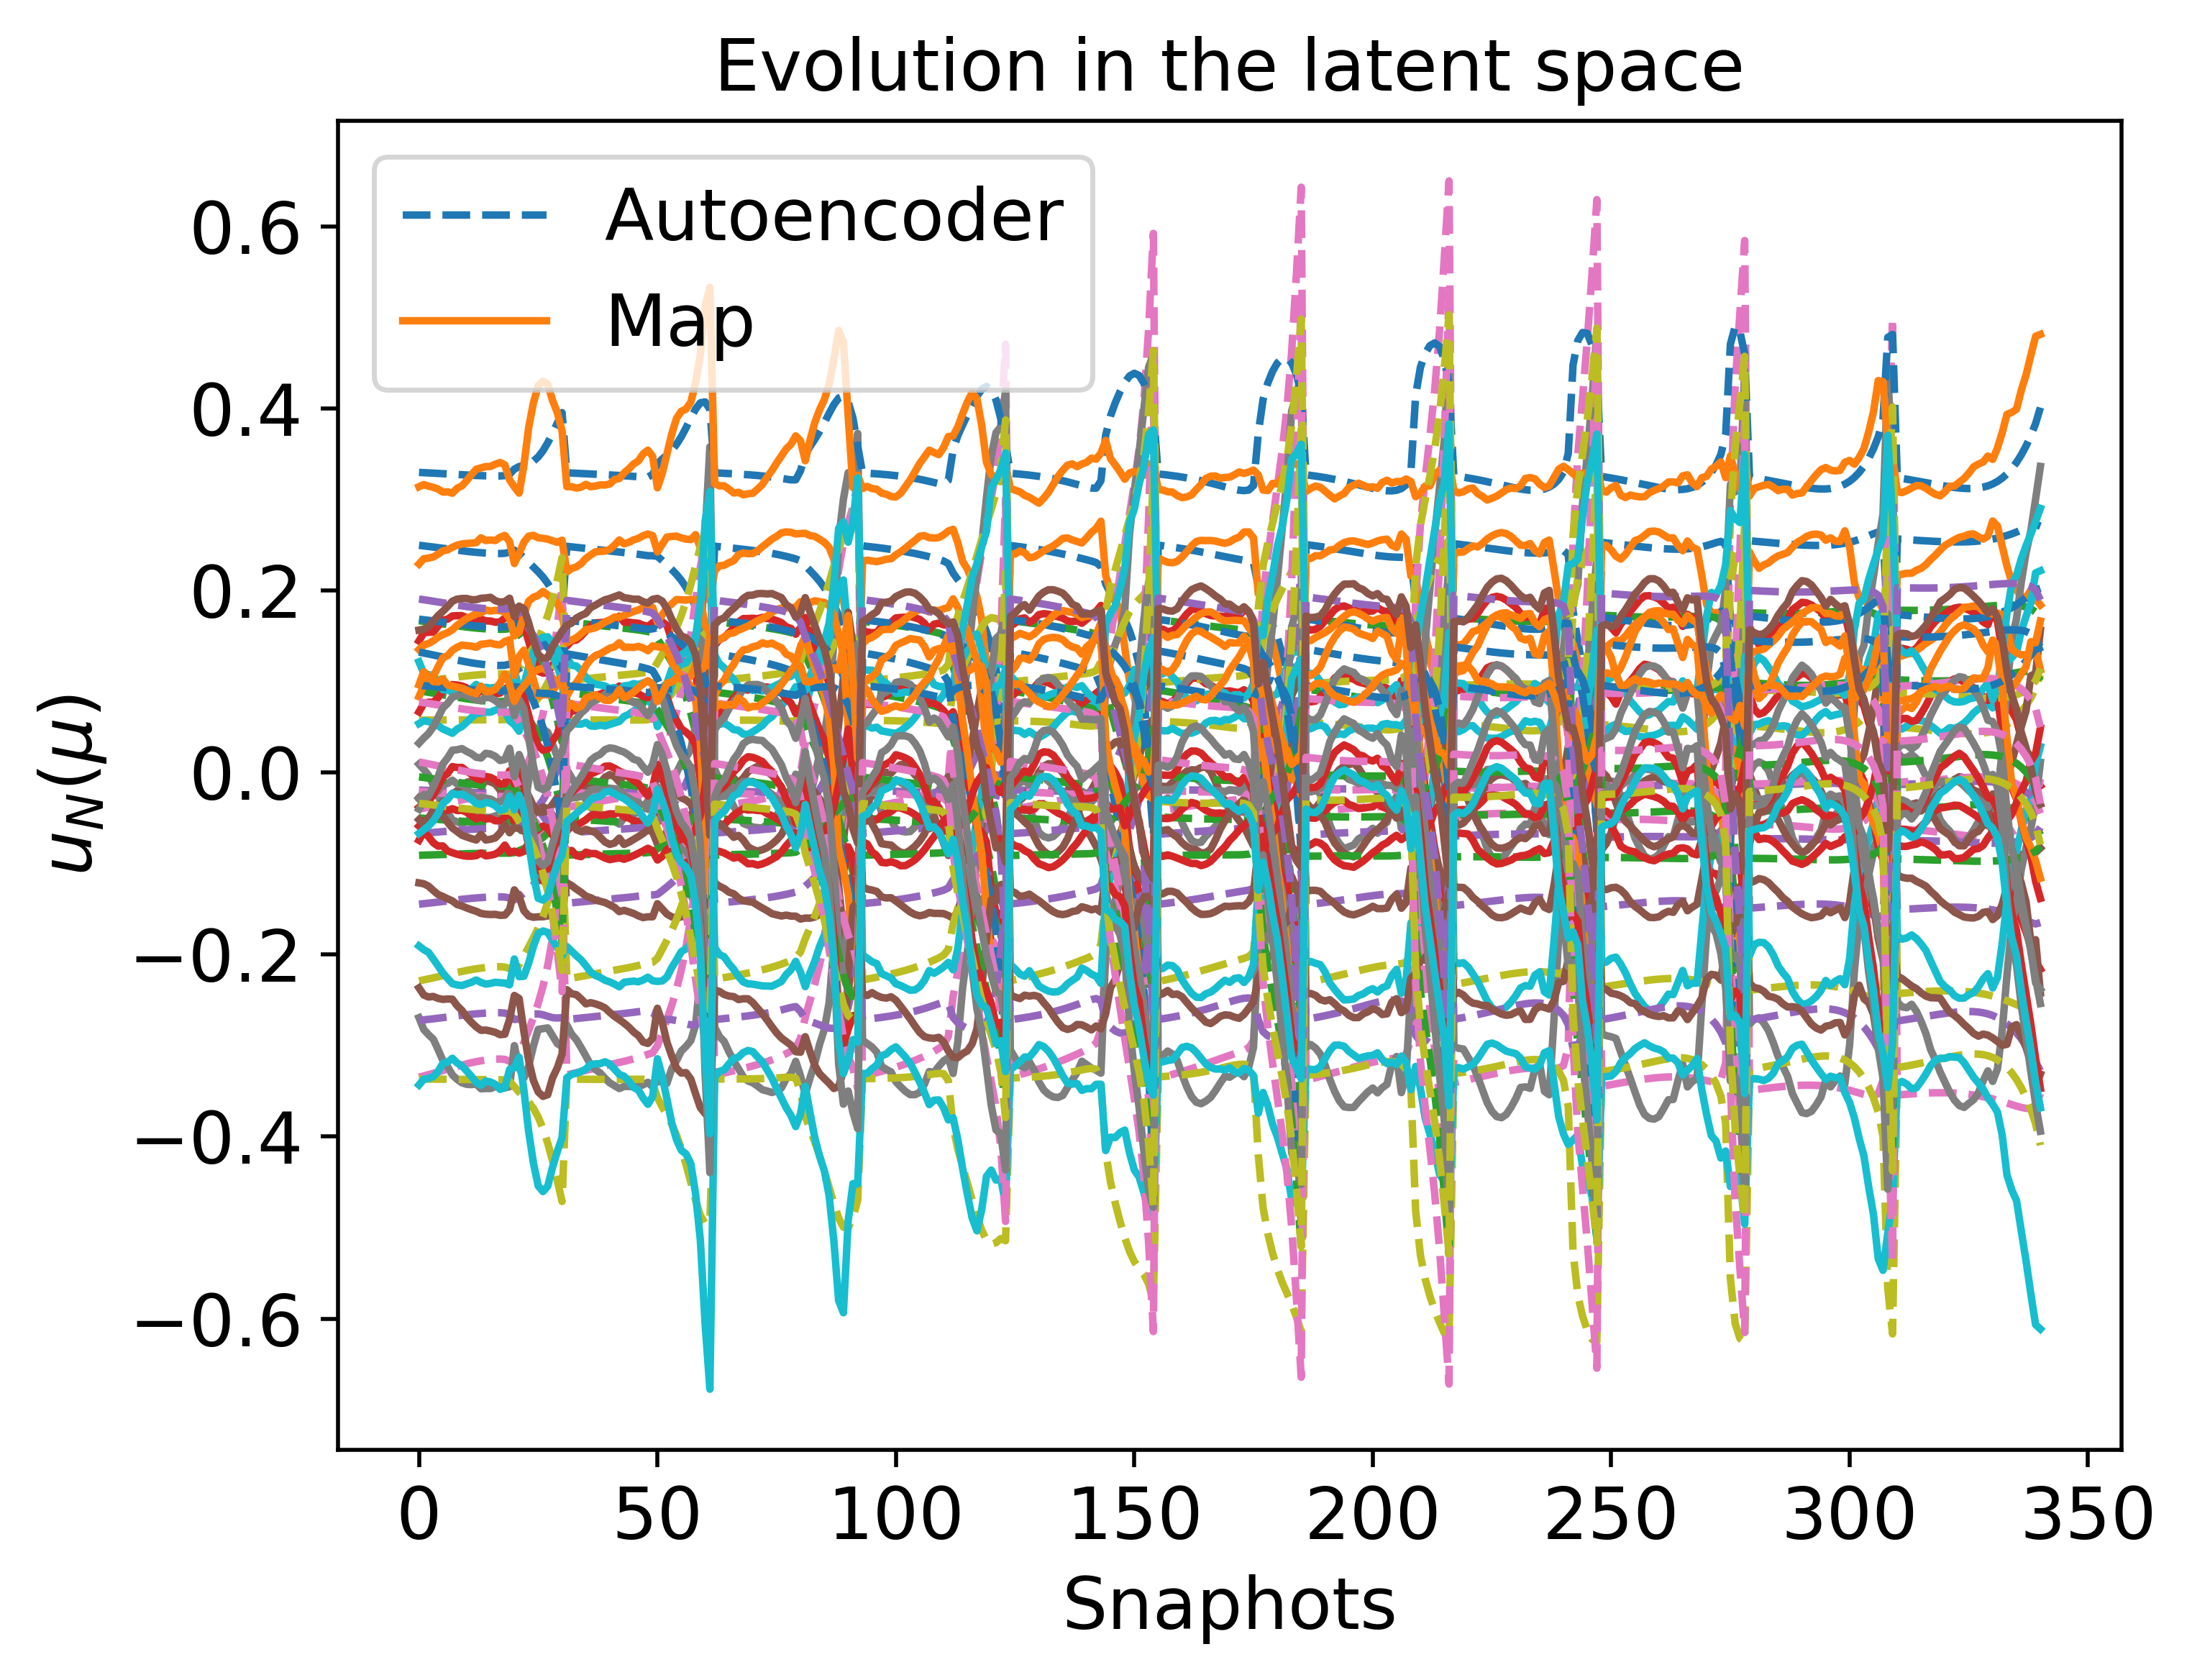

The file beside this chart, header and first rows:
2.496105710976991299e-01, 1.667205844365723111e-01, -1.446598578496528231e-01, -4.030152656229999547e-02, 5.751242403476765352e-02, 3.296945233712949563e-01, -4.992361725650710375e-02, -6.709776983175327891e-02, -3.347290643749400441e-01, -2.288919845645766560e-01, 1.684062264299038547e-01, 8.975809170773979551e-02, -1.930623739192670676e-02, -2.068745781278439472e-02, 9.981360590821426737e-02, 1.322740987178835370e-01, -9.097219320794779074e-02, -2.723590587005715324e-01, 7.752605754289944306e-02, -3.366714566699726685e-01, 9.582075838082945718e-02, -4.804323640311136678e-03, 1.905687703172207204e-01, 1.152563048557391119e-02
2.489926461327328922e-01, 1.660726986370114067e-01, -1.441095981249479185e-01, -3.925318155059255576e-02, 5.754565486909944683e-02, 3.294290228984353419e-01, -5.029984937394236383e-02, -6.669240986688121375e-02, -3.333675162210958387e-01, -2.278313390893170198e-01, 1.678063997737803403e-01, 8.894605334882089986e-02, -1.952245181790413300e-02, -2.107571850793740417e-02, 1.004022660578673537e-01, 1.312660905885088269e-01, -9.080904458304327187e-02, -2.717807508075857359e-01, 7.674267752859804947e-02, -3.367296124384502876e-01, 9.539373605308748560e-02, -5.489447991000410802e-03, 1.898028010356406503e-01, 1.053773735561586850e-02
2.476804157192044886e-01, 1.646976568263780472e-01, -1.429414608382198193e-01, -3.702932391871448237e-02, 5.761497929453471278e-02, 3.288641001048232537e-01, -5.109745404668831342e-02, -6.583258732341504271e-02, -3.304739811056432441e-01, -2.255786673009037568e-01, 1.665329933104374160e-01, 8.722271995462235750e-02, -1.998073578161863734e-02, -2.189911238946321351e-02, 1.016506033163186162e-01, 1.291266093855086561e-01, -9.046332493749198456e-02, -2.705515654999457453e-01, 7.508076567999766304e-02, -3.368511466032091950e-01, 9.448717890003759112e-02, -6.942511362354669008e-03, 1.881766556020677827e-01, 8.442497669199985552e-03
2.469948472951105922e-01, 1.639797917756646017e-01, -1.423313867569346858e-01, -3.586898525226257795e-02, 5.765039443532386093e-02, 3.285681907015346459e-01, -5.151332643150743906e-02, -6.538397818594296473e-02, -3.289612063254186425e-01, -2.244016665949382372e-01, 1.658678868049997535e-01, 8.632303337556078426e-02, -2.021962362824985052e-02, -2.232857488073488120e-02, 1.023017402147393257e-01, 1.280095702523260104e-01, -9.028315014218366019e-02, -2.699086854224967413e-01, 7.421357964471346491e-02, -3.369133557575986204e-01, 9.401362564838092184e-02, -7.700483641376718383e-03, 1.873274188847061650e-01, 7.349514266222932288e-03
2.462975684691510181e-01, 1.632501070631418028e-01, -1.417110404273117241e-01, -3.469007919764102027e-02, 5.768572168401222416e-02, 3.282665186461130591e-01, -5.193562394766700063e-02, -6.492818693361161742e-02, -3.274219357969431754e-01, -2.232045325521814783e-01, 1.651915134369989213e-01, 8.540849884833059957e-02, -2.046214306770334501e-02, -2.276476184413878806e-02, 1.029631552552436879e-01, 1.268740658460636439e-01, -9.010025287989897880e-02, -2.692542240948136434e-01, 7.333249482283560328e-02, -3.369755045250487080e-01, 9.353196387770137954e-02, -8.470419264764187869e-03, 1.864639891241383352e-01, 6.239254329891807081e-03
2.455962007498702637e-01, 1.625166801152561624e-01, -1.410872057442036642e-01, -3.350575080224267588e-02, 5.772040748988899184e-02, 3.279621692434079305e-01, -5.235960315227518314e-02, -6.447027706771166211e-02, -3.258730725614154000e-01, -2.220003975907739180e-01, 1.645112339010267322e-01, 8.448919177551306170e-02, -2.070555047068889376e-02, -2.320276417476732286e-02, 1.036274728023971886e-01, 1.257326476690727446e-01, -8.991669223753170903e-02, -2.685951925083962522e-01, 7.244735191001380747e-02, -3.370366303852174727e-01, 9.304737823206606084e-02, -9.243691961928748521e-03, 1.855959009141594784e-01, 5.124149025820176444e-03
2.448996989397919377e-01, 1.617889958414274743e-01, -1.404678449855948918e-01, -3.233142242093291208e-02, 5.775380759142320630e-02, 3.276587655109308717e-01, -5.277970494317647809e-02, -6.401618605456782518e-02, -3.243345321673031800e-01, -2.208047023308503942e-01, 1.638356837005263689e-01, 8.357693482824010700e-02, -2.094662947145298562e-02, -2.363682150861615844e-02, 1.042860476776244910e-01, 1.246000543133462118e-01, -8.973487900297084929e-02, -2.679398344773408214e-01, 7.156970171541578163e-02, -3.370956106668252517e-01, 9.256594445187431297e-02, -1.001018190995046561e-02, 1.847343580733082635e-01, 4.018781226059263238e-03
2.442182315394755832e-01, 1.610778212013470323e-01, -1.398619910357630503e-01, -3.118458987409231803e-02, 5.778519227487238091e-02, 3.273604140668292528e-01, -5.318962824541563494e-02, -6.357264596321167416e-02, -3.228289879102911875e-01, -2.196349920182443516e-01, 1.631746546075532878e-01, 8.268513904784019486e-02, -2.118173273713901128e-02, -2.406039715560235812e-02, 1.049290809203295288e-01, 1.234930160985655001e-01, -8.955754354290453023e-02, -2.672975142891933498e-01, 7.071265379487105818e-02, -3.371511721401276307e-01, 9.209454314370488226e-02, -1.075840862276114702e-02, 1.838920865140757643e-01, 2.939693689195473428e-03
2.435629307712914304e-01, 1.603949408333746329e-01, -1.392795242082226492e-01, -3.008439326994222576e-02, 5.781376185440042365e-02, 3.270716001608630630e-01, -5.358248494233282949e-02, -6.314701774237500842e-02, -3.213813211137268588e-01, -2.185104866852107808e-01, 1.625388515097337117e-01, 8.182847302270418455e-02, -2.140687079268550896e-02, -2.446633772825912087e-02, 1.055458614614860763e-01, 1.224298442096600770e-01, -8.938766863557658093e-02, -2.666784853521959042e-01, 6.989055558979108407e-02, -3.372019191304010399e-01, 9.164068652870020759e-02, -1.147581211270631840e-02, 1.830830229808071141e-01, 1.904983864223942043e-03
2.423775687914167531e-01, 1.591634882687648911e-01, -1.382261923033492601e-01, -2.810412049015261968e-02, 5.785914079649135539e-02, 3.265414292560308573e-01, -5.428817051088524054e-02, -6.238033307823847434e-02, -3.187643324709156789e-01, -2.164778225350884600e-01, 1.613878060085706112e-01, 8.028202436909717687e-02, -2.181054436909395794e-02, -2.519533985113028840e-02, 1.066558229524135343e-01, 1.205119066773348013e-01, -8.908277490808404198e-02, -2.655534086621116341e-01, 6.841135323657729361e-02, -3.372831960794985262e-01, 9.081706565127854736e-02, -1.276552575354151023e-02, 1.816230252807433110e-01, 4.452462615238593843e-05
2.414326695792380906e-01, 1.581881233098574868e-01, -1.373867291405811708e-01, -2.654182630376836563e-02, 5.788456214899657948e-02, 3.261053098031969633e-01, -5.484268552905808419e-02, -6.177434522813485263e-02, -3.166829073196327227e-01, -2.148602757113190209e-01, 1.604681490109644837e-01, 7.905417609058970618e-02, -2.212636712416080759e-02, -2.576758541767867894e-02, 1.075314974192980721e-01, 1.189916807224219442e-01, -8.884356900440684712e-02, -2.646476344665822933e-01, 6.724537492970417141e-02, -3.373301507890410500e-01, 9.015527673596650249e-02, -1.378037796857036444e-02, 1.804652884839058335e-01, -1.419938388330524350e-03
2.410729704921053540e-01, 1.578189902947340351e-01, -1.370671666718444315e-01, -2.595299647748380845e-02, 5.789017508703766385e-02, 3.259341782776429275e-01, -5.505095304337241646e-02, -6.154550026727863971e-02, -3.158925278195465758e-01, -2.142455121902261395e-01, 1.601171500658302993e-01, 7.858841567054468402e-02, -2.224437816742142263e-02, -2.598220692724853217e-02, 1.078616695845241030e-01, 1.184160187562128402e-01, -8.875387849416353780e-02, -2.642996259894758726e-01, 6.680624112523099456e-02, -3.373415282015139183e-01, 8.990111326768229771e-02, -1.416193850463368618e-02, 1.800268259632821777e-01, -1.970660255200879472e-03
2.407982289262421416e-01, 1.575363791836930094e-01, -1.368230448290821966e-01, -2.550244675504910116e-02, 5.789471750531683530e-02, 3.258039459453661024e-01, -5.521058847790452639e-02, -6.137045144199434338e-02, -3.152881322051819257e-01, -2.137755124042227950e-01, 1.598490806490166505e-01, 7.823226499349550389e-02, -2.233468799231987101e-02, -2.614665767362097520e-02, 1.081145003611202610e-01, 1.179756198402159839e-01, -8.868518462978719485e-02, -2.640344599410824333e-01, 6.646993450612455334e-02, -3.373513288542857591e-01, 8.970679057716196558e-02, -1.445415651053015907e-02, 1.796915805944834799e-01, -2.392201904712409639e-03
2.406209007663058785e-01, 1.573465459843060021e-01, -1.366654299505872527e-01, -2.519518476311986138e-02, 5.790802375401457591e-02, 3.257336116965445227e-01, -5.532212031009927505e-02, -6.125235723475380700e-02, -3.148903400916343576e-01, -2.134681270725652391e-01, 1.596784130775379673e-01, 7.799723581961807983e-02, -2.239871119367854019e-02, -2.626214764955052058e-02, 1.082872446864692056e-01, 1.176817662639034201e-01, -8.863704596294079419e-02, -2.638730966291968905e-01, 6.623868344258937446e-02, -3.373768194224043837e-01, 8.958606287211669239e-02, -1.465659716346356251e-02, 1.794686561806577152e-01, -2.683121837316900828e-03
2.408232499814683958e-01, 1.573969137740345303e-01, -1.368454853928072201e-01, -2.515936639179940787e-02, 5.814355842728866075e-02, 3.261420253110480227e-01, -5.539022028077641296e-02, -6.126757692217831702e-02, -3.151692526318407572e-01, -2.137300880460457631e-01, 1.599316204995539503e-01, 7.814886376005100721e-02, -2.246319436827395877e-02, -2.634819641225916859e-02, 1.083092637686267207e-01, 1.177979266249081225e-01, -8.860298135964693456e-02, -2.642825381611477176e-01, 6.617472572414628829e-02, -3.377935752029997407e-01, 8.984653444683828039e-02, -1.474754357101611298e-02, 1.795696463700060252e-01, -2.794069041767160630e-03
2.420002498953836012e-01, 1.580902183082364687e-01, -1.378938357303733098e-01, -2.586767065799949403e-02, 5.892489741044740215e-02, 3.277440156940551463e-01, -5.531986310648670524e-02, -6.164031110913929801e-02, -3.172083578593245523e-01, -2.154682048821760509e-01, 1.612690094291616416e-01, 7.931121140201261022e-02, -2.251437985501359221e-02, -2.633103578199568612e-02, 1.079134304715076570e-01, 1.189982259130778486e-01, -8.861619129275886964e-02, -2.661262102838355958e-01, 6.658391223537916959e-02, -3.391575536574585881e-01, 9.108100698276917762e-02, -1.451110639917947871e-02, 1.805208854234157667e-01, -2.389504268977540955e-03
2.442415821344919580e-01, 1.581818909494618619e-01, -1.398997682255513075e-01, -2.428269914034679108e-02, 6.234892676416469576e-02, 3.333014374353643894e-01, -5.665166855474083885e-02, -6.144624422712272049e-02, -3.197757446812824478e-01, -2.181257144524680613e-01, 1.642763852644493205e-01, 8.066125914763558336e-02, -2.366949351365415719e-02, -2.794620424813702708e-02, 1.087999421182249543e-01, 1.196470666044980868e-01, -8.796663320534391095e-02, -2.713219364964997715e-01, 6.489401507975044170e-02, -3.451096570264936547e-01, 9.442000303140551942e-02, -1.649495995759145753e-02, 1.811682646090259918e-01, -4.985222187769966333e-03
2.357121667824662037e-01, 1.453859628859916764e-01, -1.323438801450152191e-01, -8.026986741288008684e-04, 6.870507558291885641e-02, 3.373469775471316101e-01, -6.633884928130465153e-02, -5.307816227095980138e-02, -2.966335689824905475e-01, -2.013802114187867864e-01, 1.574338993918609764e-01, 6.679114175341577253e-02, -2.987792358031570242e-02, -3.839107841450922765e-02, 1.219347540382380579e-01, 1.006251400427072007e-01, -8.365603781961393481e-02, -2.685623423133500776e-01, 4.643116382381268920e-02, -3.561833113789771299e-01, 9.155058399520177304e-02, -3.343304015568886178e-02, 1.669550453879979079e-01, -2.894105478296799677e-02
2.306936232661850605e-01, 1.381450690571258133e-01, -1.279022117109824830e-01, 1.224375685711117864e-02, 7.192865538918212509e-02, 3.390821609980744222e-01, -7.165408307686786660e-02, -4.839154491489530696e-02, -2.832252242379780238e-01, -1.916561627395013123e-01, 1.533030498593382640e-01, 5.885512413148466515e-02, -3.324935793423410696e-02, -4.411829555673305731e-02, 1.292212776567427668e-01, 8.982940135300437889e-02, -8.129932732242420301e-02, -2.665184661385439080e-01, 3.618311256167081741e-02, -3.618093876711643286e-01, 8.961038569964346889e-02, -4.276788866686018209e-02, 1.588671558376266724e-01, -4.214844447622812657e-02
2.256939423690850766e-01, 1.302906624808910785e-01, -1.234836349640056480e-01, 2.667447483306843378e-02, 7.606960076031199502e-02, 3.420292252040542103e-01, -7.766666644211889237e-02, -4.327635585900200393e-02, -2.691012055306452044e-01, -1.816089433782200335e-01, 1.494205066963687767e-01, 5.051861126925767664e-02, -3.712024346695800420e-02, -5.064277116684766378e-02, 1.372714791106108001e-01, 7.823562543048613593e-02, -7.862177723265623142e-02, -2.653242287976447233e-01, 2.473157304441655699e-02, -3.690133068827359808e-01, 8.815334498390559048e-02, -5.326273962566245579e-02, 1.502088932671110377e-01, -5.694035086358086029e-02
2.205133023158444006e-01, 1.212911712266808439e-01, -1.189110801865933403e-01, 4.354233569123927561e-02, 8.160167409268322125e-02, 3.466986327698543535e-01, -8.485619594009451150e-02, -3.737564062164917822e-02, -2.534469219556431674e-01, -1.707179639914631897e-01, 1.457052811381859547e-01, 4.130123083003553464e-02, -4.181799101009196773e-02, -5.849899376650444238e-02, 1.466693839894077089e-01, 6.509698560162527348e-02, -7.540368752889096970e-02, -2.652085788502661079e-01, 1.120199837145233364e-02, -3.785851442695379321e-01, 8.727614402889144474e-02, -6.573423824174023933e-02, 1.404305281636427094e-01, -7.444687152468276725e-02
2.147384544042909016e-01, 1.104066537410146320e-01, -1.138188473292101877e-01, 6.417924906404928742e-02, 8.895833332386901549e-02, 3.534417907057987862e-01, -9.379474771396759114e-02, -3.021347830280958144e-02, -2.349590122431085004e-01, -1.580971060150086760e-01, 1.418635375702154977e-01, 3.046277025440718295e-02, -4.771846529080722710e-02, -6.831863696615844694e-02, 1.581531196391108840e-01, 4.934747694196887219e-02, -7.138467639163613432e-02, -2.661639178628656399e-01, -5.499970323259400010e-03, -3.912226997470114043e-01, 8.690619780887835766e-02, -8.117312106566444696e-02, 1.287334959293730541e-01, -9.603927575323191468e-02
2.077103229867255374e-01, 9.673832699010501135e-02, -1.076249295411286361e-01, 9.002170460549102637e-02, 9.839553388032147574e-02, 3.622638583116746247e-01, -1.050611707218049584e-01, -2.123980362620452034e-02, -2.118493776517486604e-01, -1.424816191033737300e-01, 1.373293832273934922e-01, 1.702568997021068620e-02, -5.518144087200656245e-02, -8.073119765696264161e-02, 1.725222683659044243e-01, 2.966882944797981717e-02, -6.630265769822252242e-02, -2.678022817012717383e-01, -2.655008578157583982e-02, -4.072953143732829240e-01, 8.671129543511298110e-02, -1.005993479265805263e-01, 1.141116362246079735e-01, -1.231185652430105693e-01
1.986082451949773564e-01, 7.944241987956533746e-02, -9.960814086832141256e-02, 1.221441652875076833e-01, 1.098018530589772584e-01, 3.726355501102703860e-01, -1.190454226031829738e-01, -9.978471985707461009e-03, -1.821668439890022639e-01, -1.224433071349791541e-01, 1.313090121234468943e-01, -1.991119061883615503e-05, -6.441776116081994463e-02, -9.614119208629247348e-02, 1.903889943784617400e-01, 4.807067025506990554e-03, -5.998099836689137210e-02, -2.692809925124879933e-01, -5.283983368474035741e-02, -4.265361224037806931e-01, 8.606693433911483115e-02, -1.247163580588381421e-01, 9.557773632378221973e-02, -1.566145615704965244e-01
1.868301490679144250e-01, 5.814448100282813836e-02, -8.924900446021785672e-02, 1.606092795962207609e-01, 1.227156732275357515e-01, 3.837081125322368003e-01, -1.357307282512291158e-01, 3.728177229888375750e-03, -1.447044185193793187e-01, -9.707072033370908737e-02, 1.231587888245637696e-01, -2.120952632019553613e-02, -7.537274719162384562e-02, -1.144902845459990631e-01, 2.118275113687369260e-01, -2.578174584522840637e-02, -5.241830056217965800e-02, -2.696769702432690319e-01, -8.448475578194343527e-02, -4.480842900988501465e-01, 8.434236059864623491e-02, -1.534980383193603748e-01, 7.264759453081995333e-02, -1.963846041376329510e-01
1.729153564393916265e-01, 3.363344030503002263e-02, -7.704422306333350012e-02, 2.037455977282430497e-01, 1.368357722071771032e-01, 3.953547433412419321e-01, -1.545256176176311724e-01, 1.936913635689839833e-02, -1.008966627862440263e-01, -6.744801019418994459e-02, 1.133821448121359043e-01, -4.562659237734331685e-02, -8.771045437588750882e-02, -1.351159048253127715e-01, 2.359569673147361712e-01, -6.083084196499558005e-02, -4.384026276460976923e-02, -2.692497504758020743e-01, -1.202906328371313727e-01, -4.712555063700960001e-01, 8.182654056301537360e-02, -1.858308848066075047e-01, 4.619929936005180704e-02, -2.407086532011545321e-01
2.484640850861545291e-01, 1.655048296057962387e-01, -1.436391250877599723e-01, -3.832366783367030516e-02, 5.759588817345682316e-02, 3.292303376701258277e-01, -5.063801126415708870e-02, -6.633563574730234891e-02, -3.321876199711623068e-01, -2.269166924149459419e-01, 1.672986671167501493e-01, 8.824193083335567234e-02, -1.971924659102865240e-02, -2.142628157124445640e-02, 1.009240400693922485e-01, 1.303856091360851843e-01, -9.066199168857752566e-02, -2.713050091596657110e-01, 7.604499129986105888e-02, -3.368172761283187988e-01, 9.503986218475035663e-02, -6.102712259233958672e-03, 1.891345294026716972e-01, 9.655049979462759779e-03
2.478968528994721365e-01, 1.649109929805991082e-01, -1.431341973810891510e-01, -3.736378552184846380e-02, 5.762491368536015734e-02, 3.289849713634491191e-01, -5.098208144200889330e-02, -6.596441550072976168e-02, -3.309372214243712640e-01, -2.259431733933385533e-01, 1.667480358311231592e-01, 8.749742050581052477e-02, -1.991682439603763288e-02, -2.178143379431395077e-02, 1.014628483662694675e-01, 1.294615319762917049e-01, -9.051288766135254238e-02, -2.707728970111316635e-01, 7.532774944717206267e-02, -3.368682440088069385e-01, 9.464754093310176475e-02, -6.729663833900798552e-03, 1.884321246149748552e-01, 8.750970455106886481e-03
2.473238670257558447e-01, 1.643119080029343260e-01, -1.426242430271638384e-01, -3.639618077049382866e-02, 5.765298098350254280e-02, 3.287356249414392639e-01, -5.132860372870717142e-02, -6.559011495204979114e-02, -3.296742030994524453e-01, -2.249600075449978143e-01, 1.661916946271920492e-01, 8.674604665864928121e-02, -2.011567583278894497e-02, -2.213912180494037943e-02, 1.020059044387637143e-01, 1.285291371756668855e-01, -9.036278095963744261e-02, -2.702343145115282397e-01, 7.460482440980410745e-02, -3.369176300006955782e-01, 9.425081509519503409e-02, -7.361344150656649182e-03, 1.877232681053961350e-01, 7.840003264324888269e-03
2.467479546791322420e-01, 1.637107477618864049e-01, -1.421117775398107186e-01, -3.542616438402908241e-02, 5.767959534723313131e-02, 3.284830690844612877e-01, -5.167560360790482421e-02, -6.521474667996708663e-02, -3.284050184564783481e-01, -2.239721577505807970e-01, 1.656323062236076116e-01, 8.599167342556454652e-02, -2.031462524292635893e-02, -2.249728210566524431e-02, 1.025502312970830027e-01, 1.275933192803936078e-01, -9.021253536975255838e-02, -2.696916151317400590e-01, 7.388022809660108048e-02, -3.369645825426686447e-01, 9.385145745799154671e-02, -7.994194993407102712e-03, 1.870116677975720842e-01, 6.927258309817383060e-03
2.461719090177926228e-01, 1.631107041940691726e-01, -1.415992833462923484e-01, -3.445912111017061796e-02, 5.770417372081799307e-02, 3.282279403199744316e-01, -5.202106319618524100e-02, -6.484034015330926437e-02, -3.271361206224880913e-01, -2.229845607163382093e-01, 1.650724749837694239e-01, 8.523815598243933422e-02, -2.051246082465158285e-02, -2.285379771118477982e-02, 1.030928139402917804e-01, 1.266589906624351891e-01, -9.006303493711440011e-02, -2.691470436964166213e-01, 7.315804083441272698e-02, -3.370080986311368987e-01, 9.345116469773406820e-02, -8.624586584834399716e-03, 1.863010442376031583e-01, 6.017942835560955578e-03
2.455982872343274448e-01, 1.625147911446866433e-01, -1.410890300546459308e-01, -3.350020363018056668e-02, 5.772603123254665958e-02, 3.279706230445099679e-01, -5.236302604061729427e-02, -6.446882071508308609e-02, -3.258735316365761747e-01, -2.220017876744707630e-01, 1.645145454599266643e-01, 8.448908597319425284e-02, -2.070799191804240796e-02, -2.320660470901980341e-02, 1.036307713391452223e-01, 1.257307720675647500e-01, -8.991513918788714144e-02, -2.686025267045077380e-01, 7.244218567098661965e-02, -3.370470015149125143e-01, 9.305140548194407168e-02, -9.249011368861732516e-03, 1.855948945465142885e-01, 5.117080509918495862e-03
2.450291453241553452e-01, 1.619255839315500434e-01, -1.405828386132743912e-01, -3.255392670912227171e-02, 5.774436631170652701e-02, 3.277110984957289919e-01, -5.269973664234771371e-02, -6.410184955926237493e-02, -3.246222729772788584e-01, -2.210275973663551052e-01, 1.639603388488547198e-01, 8.374745621473010659e-02, -2.090012568740261256e-02, -2.355383456286178415e-02, 1.041615842876994075e-01, 1.248125838522647357e-01, -8.976962350535347412e-02, -2.680593993202826653e-01, 7.173612841697059317e-02, -3.370799163730537895e-01, 9.265322292352942690e-02, -9.864341875462602147e-03, 1.848961805160318217e-01, 4.229137887063991706e-03
2.444657030175354240e-01, 1.613448877688996586e-01, -1.400817836374879943e-01, -3.162364866911897970e-02, 5.775824599632925493e-02, 3.274487595702035292e-01, -5.302981956751697673e-02, -6.374061991580745601e-02, -3.233856416454694571e-01, -2.200643695791020260e-01, 1.634108214514689295e-01, 8.301523565588682374e-02, -2.108796612889448502e-02, -2.389399730741453148e-02, 1.046833862877750848e-01, 1.239071262376425092e-01, -8.962710255114325619e-02, -2.675180640423772127e-01, 7.104249357706689250e-02, -3.371052468317962125e-01, 9.225698764331712043e-02, -1.046816141983597688e-02, 1.842069319813116890e-01, 3.357545756823923384e-03
2.439079369909926409e-01, 1.607733303394574820e-01, -1.395858323066171136e-01, -3.071093058843304621e-02, 5.776659582177028074e-02, 3.271821963139051603e-01, -5.335250250040581010e-02, -6.338560626795104735e-02, -3.221643243017024427e-01, -2.191124144537558438e-01, 1.628657044318035096e-01, 8.229285028367643029e-02, -2.127093837867466766e-02, -2.422621046098185835e-02, 1.051953228131842222e-01, 1.230152418980701573e-01, -8.948793477658492646e-02, -2.669775830442916997e-01, 7.036258831808232805e-02, -3.371211600335850544e-01, 9.186210243136623543e-02, -1.105917508228426716e-02, 1.835277605278431423e-01, 2.504104999556871353e-03
2.433541096442461138e-01, 1.602098790955892027e-01, -1.390934264162417278e-01, -2.981476879998450069e-02, 5.776820504191666761e-02, 3.269089697353091406e-01, -5.366788720472662894e-02, -6.303626622793524759e-02, -3.209553576910622597e-01, -2.181691662701156775e-01, 1.623229846708499347e-01, 8.157857465029151600e-02, -2.144894183786355199e-02, -2.455047853989491061e-02, 1.056979813894723674e-01, 1.221351633918709712e-01, -8.935210609321138364e-02, -2.664352207302222997e-01, 6.969582953727343488e-02, -3.371255990102426381e-01, 9.146666930282834618e-02, -1.163770685527159253e-02, 1.828572858640485632e-01, 1.668269307840683936e-03
2.428002582361028228e-01, 1.596512925081166046e-01, -1.386010298018321707e-01, -2.893070261728268935e-02, 5.776177240421586506e-02, 3.266254191147683339e-01, -5.397727336158995859e-02, -6.269069896338407000e-02, -3.197509720222029284e-01, -2.172282953775412639e-01, 1.617784571153518258e-01, 8.086785480867578202e-02, -2.162253793079216974e-02, -2.486803014384512955e-02, 1.061938913180375532e-01, 1.212616635229012141e-01, -8.921909001265566908e-02, -2.658859828611264131e-01, 6.903907170584133723e-02, -3.371163662229800795e-01, 9.106714967081938616e-02, -1.220628877536398919e-02, 1.821914896732964861e-01, 8.462983450891380316e-04
2.422397028211215053e-01, 1.590915271940520348e-01, -1.381026934202286283e-01, -2.804980212633402525e-02, 5.774605164401810931e-02, 3.263266089069821740e-01, -5.428354680806107141e-02, -6.234526939342811130e-02, -3.185374044183703068e-01, -2.162788178560288710e-01, 1.612252700842128905e-01, 8.015261167787422758e-02, -2.179318608346232644e-02, -2.518172881023273552e-02, 1.066880901179201174e-01, 1.203851514738073086e-01, -8.908767797478120420e-02, -2.653222612782117351e-01, 6.838583036202111609e-02, -3.370913810658519583e-01, 9.065808981232191532e-02, -1.277035542507414141e-02, 1.815230320405726294e-01, 3.026657013462684452e-05
2.416626999604275794e-01, 1.585211394306412502e-01, -1.375897516611922500e-01, -2.715752454954066183e-02, 5.772023964490733544e-02, 3.260066645603627578e-01, -5.459166814257516986e-02, -6.199421133682495727e-02, -3.172938623957406445e-01, -2.153043710858957571e-01, 1.606536820823479539e-01, 7.942062478234389322e-02, -2.196356534401713162e-02, -2.549660512155874775e-02, 1.071887625987006931e-01, 1.194907955251767323e-01, -8.895576115536742157e-02, -2.647338337600464997e-01, 6.772537171540216061e-02, -3.370493596674854486e-01, 9.023207570527057297e-02, -1.333909102643928216e-02, 1.808405980005234337e-01, -7.931295418807366273e-04
2.404066634574297534e-01, 1.572905103044830999e-01, -1.364732830079575521e-01, -2.524365613962611943e-02, 5.764497369995946752e-02, 3.252859326624352732e-01, -5.524851863783369899e-02, -6.123895071948378538e-02, -3.145967349465557117e-01, -2.131883616094352729e-01, 1.594053020981363311e-01, 7.783551524756310291e-02, -2.232397669785901942e-02, -2.616640202787718847e-02, 1.082629869882345969e-01, 1.175591198742457766e-01, -8.867522335360550345e-02, -2.634371476961761549e-01, 6.631082685307632119e-02, -3.369263490465531086e-01, 8.929480615424176260e-02, -1.455395804158787429e-02, 1.793660042848598535e-01, -2.552944669549792045e-03
2.397011238900735863e-01, 1.565897630498765125e-01, -1.358463336897645368e-01, -2.414716467150935728e-02, 5.761670237496913094e-02, 3.248996615502890983e-01, -5.562837733231877635e-02, -6.080818841624736210e-02, -3.130703881071052463e-01, -2.119943532635478467e-01, 1.587076440476873351e-01, 7.693878556130491486e-02, -2.253403504872947619e-02, -2.655488351970934635e-02, 1.088785139776662220e-01, 1.164617101683470685e-01, -8.851276244601040399e-02, -2.627215198203229352e-01, 6.549777363294863319e-02, -3.368825879778618582e-01, 8.877542355501891191e-02, -1.525439654413720918e-02, 1.785289745330530808e-01, -3.566108828549426242e-03
2.382261851355271243e-01, 1.548560601282523153e-01, -1.345378525480745158e-01, -2.121623838034689125e-02, 5.797844265521697599e-02, 3.246416797287600686e-01, -5.674174170571295167e-02, -5.971083931890341923e-02, -3.095883444186166011e-01, -2.093546588930896013e-01, 1.573498692146901856e-01, 7.487585902486010303e-02, -2.320290149789656226e-02, -2.772624024792816333e-02, 1.105223543426214622e-01, 1.138098978986444715e-01, -8.802654797985051682e-02, -2.615952639335621943e-01, 6.325963217158749041e-02, -3.375264302885890300e-01, 8.790462693285527873e-02, -1.724876778795404395e-02, 1.765247194878120096e-01, -6.416808755470217174e-03
2.374257637552748545e-01, 1.468205418808306018e-01, -1.338761401404901241e-01, -2.715122987924641768e-03, 6.930873796510321483e-02, 3.389470039110276112e-01, -6.576999921544708638e-02, -5.389607417763167541e-02, -3.000508755561022145e-01, -2.041490823396777676e-01, 1.592613538346278612e-01, 6.877283487543410512e-02, -2.965495961225540419e-02, -3.785908503156167754e-02, 1.208335416993970013e-01, 1.029096784017339977e-01, -8.387845223169561326e-02, -2.707000425208057059e-01, 4.780499771500184431e-02, -3.571168021687851635e-01, 9.312996951067512019e-02, -3.233995026124245054e-02, 1.686960108474582221e-01, -2.734579074834227880e-02
2.328912920187778124e-01, 1.383672487880602264e-01, -1.298769807220865879e-01, 1.366593260983224936e-02, 7.525339544824807825e-02, 3.444068912553290840e-01, -7.284153366986807765e-02, -4.824220373145364504e-02, -2.858623142520537730e-01, -1.943502731360224889e-01, 1.562507612552059277e-01, 6.025769053212535337e-02, -3.436197673735708058e-02, -4.560812547384707205e-02, 1.299501028514061518e-01, 9.059344122255549858e-02, -8.069400806895120348e-02, -2.714572438289100109e-01, 3.468691146225742761e-02, -3.673226514363036044e-01, 9.295207021051155039e-02, -4.456549673415038937e-02, 1.595495772088687259e-01, -4.453656857474927455e-02
2.280523775534479547e-01, 1.300466115708983073e-01, -1.256079966541175652e-01, 2.940301434120477092e-02, 8.044350373886398342e-02, 3.487513276418985897e-01, -7.951838532894378586e-02, -4.274274927761355369e-02, -2.713954359220514534e-01, -1.842481550219689235e-01, 1.527770410270674339e-01, 5.168086408175962682e-02, -3.875658654514565343e-02, -5.291108976413959331e-02, 1.386949419121085436e-01, 7.839483888851635218e-02, -7.769594337866339573e-02, -2.712814858231482606e-01, 2.212667374039702442e-02, -3.762001018818527665e-01, 9.218298827088666769e-02, -5.617217407524632139e-02, 1.504534305609146749e-01, -6.087420476234137873e-02
2.230191251128096075e-01, 1.210246361071618537e-01, -1.211729175514715262e-01, 4.654495023401483689e-02, 8.634544519470123414e-02, 3.539209852824871105e-01, -8.684796893593917100e-02, -3.677524260608882462e-02, -2.558575294255014954e-01, -1.735253070891515925e-01, 1.492983403194530767e-01, 4.252453766399863500e-02, -4.360893204253286221e-02, -6.095934326188681002e-02, 1.482043953416066484e-01, 6.523163555784022849e-02, -7.439612691848812576e-02, -2.715567967470728927e-01, 8.369614306260986236e-03, -3.862382008647635701e-01, 9.165348769551681651e-02, -6.889196420482426864e-02, 1.406416346276641305e-01, -7.873951066025167145e-02
2.175304561875535392e-01, 1.106362127346382368e-01, -1.163426055321947206e-01, 6.640139275094653071e-02, 9.354611618751348945e-02, 3.605358574018361351e-01, -9.542383353647236610e-02, -2.989242906888460796e-02, -2.382049467949604871e-01, -1.615166153198284160e-01, 1.457048027838501736e-01, 3.218349231069446426e-02, -4.932857498905080657e-02, -7.041687257202482175e-02, 1.592021216779982984e-01, 5.016654455609521196e-02, -7.052078016841152597e-02, -2.725450359895148500e-01, -7.672539029031726597e-03, -3.983924562493100230e-01, 9.148358467109528325e-02, -8.373870760391935453e-02, 1.294178485440510562e-01, -9.953316147829505134e-02
2.111876926152084777e-01, 9.821595390397272474e-02, -1.107661588989878876e-01, 9.012226462816587402e-02, 1.023914995645553022e-01, 3.688378823052517186e-01, -1.057355787024367444e-01, -2.167117966628852310e-02, -2.172150342169971438e-01, -1.473916852564159385e-01, 1.417011446844502198e-01, 1.998272416446629854e-02, -5.623924204678254490e-02, -8.182593170104528191e-02, 1.723246399502800508e-01, 3.224031641051611219e-02, -6.584401426847140415e-02, -2.741722644505756867e-01, -2.695276547904763842e-02, -4.131826640348310042e-01, 9.157721616157796229e-02, -1.015629627905453025e-01, 1.160530027840038919e-01, -1.244208206218500312e-01
2.034650272556476625e-01, 8.312034444801061350e-02, -1.039815905947964608e-01, 1.186323548577634390e-01, 1.129696803082484852e-01, 3.786836020725823371e-01, -1.181496125976671530e-01, -1.172953277888569117e-02, -1.915202031784079550e-01, -1.301799338190083033e-01, 1.368166490212166242e-01, 5.203115903813376047e-03, -6.456545068428944101e-02, -9.558167026259047072e-02, 1.880928053793952115e-01, 1.051172703798429996e-02, -6.019579340349095337e-02, -2.760314619252763335e-01, -5.024543095152254890e-02, -4.306762056831234253e-01, 9.162223118046973480e-02, -1.230110636333364149e-01, 9.981192743758905694e-02, -1.542638348251274272e-01
1.938007755716886493e-01, 6.496499070074698845e-02, -9.549812654775011178e-02, 1.521385083545534755e-01, 1.249048247878786488e-01, 3.893436137425315691e-01, -1.327011695320334805e-01, 1.117754137997247708e-04, -1.599856258291648958e-01, -1.090100473634637440e-01, 1.304483356932070182e-01, -1.269814429954243054e-02, -7.428684820994521654e-02, -1.116900978610384093e-01, 2.066523688647084744e-01, -1.559618312162674471e-02, -5.355734886699460573e-02, -2.773018444860192999e-01, -7.774878247266246711e-02, -4.501846054305021494e-01, 9.104666955221678293e-02, -1.481569285455778817e-01, 8.020757949463060144e-02, -1.890957070366568182e-01
1.818852666486563963e-01, 4.414598632609482987e-02, -8.505150073694579815e-02, 1.892085572540578853e-01, 1.370601846349067399e-01, 3.992843178486121802e-01, -1.487079071409777575e-01, 1.349515187436319333e-02, -1.226644100124267001e-01, -8.374083037089211090e-02, 1.220648651344320990e-01, -3.356896161640397780e-02, -8.487477588736197509e-02, -1.293255462603094819e-01, 2.272750989774768582e-01, -4.554038942985850352e-02, -4.624111652676327067e-02, -2.767693189596772685e-01, -1.083206494161091660e-01, -4.698633347249523418e-01, 8.905448117521802542e-02, -1.758223800095352618e-01, 5.757573632068792302e-02, -2.271890422227939854e-01
1.682006876453446265e-01, 2.258858291184939054e-02, -7.307595285593609935e-02, 2.257094760634774933e-01, 1.473276669454866850e-01, 4.061506719483674033e-01, -1.643109062936762843e-01, 2.707733249468511835e-02, -8.233474753999101003e-02, -5.601134451792361829e-02, 1.116496192553998457e-01, -5.577468409851703973e-02, -9.499285472395427310e-02, -1.463286057681421615e-01, 2.477466322921040021e-01, -7.659509806592426640e-02, -3.911087309426200531e-02, -2.731239220062797179e-01, -1.385466075613954184e-01, -4.864833230164232747e-01, 8.486464729278719865e-02, -2.027928974758496650e-01, 3.391609481473431553e-02, -2.640526395144641714e-01
1.544996711725341032e-01, 4.177342872676332794e-03, -6.111208024810090705e-02, 2.546110618756325383e-01, 1.527966237988034326e-01, 4.071287167091328651e-01, -1.763309392646927598e-01, 3.831985069903601215e-02, -4.556048046841869315e-02, -3.001831656486093208e-02, 1.001467227420673040e-01, -7.570518626458273836e-02, -1.024336335820131283e-01, -1.591132317123045425e-01, 2.641636031194770085e-01, -1.033066942842933988e-01, -3.366405497428717059e-02, -2.654625258682297151e-01, -1.624477697036473267e-01, -4.957078146104525462e-01, 7.811730531769080221e-02, -2.236426496896617711e-01, 1.337207647481266672e-02, -2.923626099469703865e-01
1.427915277673709737e-01, -6.663343107827254461e-03, -5.091596421579352300e-02, 2.685547651277309655e-01, 1.503428984385617173e-01, 3.991184016316675631e-01, -1.812222583871847814e-01, 4.441124380568483437e-02, -1.976722645589794672e-02, -1.051417012679918724e-02, 8.862921485730271276e-02, -8.934824675333030708e-02, -1.047782136427263810e-01, -1.637859281104508402e-01, 2.722753814588113608e-01, -1.196787592638430958e-01, -3.159627050462753689e-02, -2.527240906000100540e-01, -1.734841912936022357e-01, -4.927590000171306883e-01, 6.856893581475113908e-02, -2.325098110134142804e-01, 5.418292343167974839e-04, -3.044932171371542706e-01
2.485740243775461378e-01, 1.656501751923305232e-01, -1.437366020358187280e-01, -3.858413622322565129e-02, 5.754028441488791279e-02, 3.292133256806836217e-01, -5.053450204817740155e-02, -6.643046682204326037e-02, -3.324624644456736222e-01, -2.271212277206157981e-01, 1.673933542289862964e-01, 8.840765693595177555e-02, -1.965378453320220861e-02, -2.131581200038280485e-02, 1.007784432311436829e-01, 1.306054823318301139e-01, -9.070799410818754238e-02, -2.713656925676933285e-01, 7.624603063513460399e-02, -3.367220589621943705e-01, 9.508948375453270263e-02, -5.919699089666777964e-03, 1.893000858667171493e-01, 9.915784052920022934e-03
2.480426398925604237e-01, 1.651032787033228644e-01, -1.432634514895217148e-01, -3.770789314856461127e-02, 5.755208475360030357e-02, 3.289635124711320358e-01, -5.084544883396893700e-02, -6.608976038707535527e-02, -3.313013792934264012e-01, -2.262142214770889170e-01, 1.668737833311678131e-01, 8.771682102818127713e-02, -1.983051297799214019e-02, -2.163564077733587734e-02, 1.012704893046935534e-01, 1.297524565514941164e-01, -9.057358100887606678e-02, -2.708540513193234966e-01, 7.559332508540110573e-02, -3.367434035049647334e-01, 9.471382182457661891e-02, -6.488022160113609410e-03, 1.886511942379086593e-01, 9.095235566364438112e-03
2.474994597532121920e-01, 1.645470655994528408e-01, -1.427798587186229762e-01, -3.681919208137550414e-02, 5.755956004982908103e-02, 3.287023239273455522e-01, -5.115979747412622430e-02, -6.574370140574223309e-02, -3.301168785450075971e-01, -2.252884084906085216e-01, 1.663417335916506645e-01, 8.701276954858820634e-02, -2.000862427521217166e-02, -2.195870710719111107e-02, 1.017694936008877032e-01, 1.288843019961444236e-01, -9.043783183826818728e-02, -2.703271196576877977e-01, 7.493189452857264288e-02, -3.367573928094890756e-01, 9.432762128541932745e-02, -7.063210262684840347e-03, 1.879905600752608819e-01, 8.264474552924684289e-03
2.469434955591466863e-01, 1.639812308484329406e-01, -1.422849419098574653e-01, -3.591814611631542059e-02, 5.756157622857730610e-02, 3.284278012981120543e-01, -5.147726200198091823e-02, -6.539219612034365137e-02, -3.289075292005423368e-01, -2.243424678039966924e-01, 1.657959710629290095e-01, 8.629472901721223221e-02, -2.018781507642366732e-02, -2.228463357060595992e-02, 1.022754014602677008e-01, 1.280003910507191145e-01, -9.030089846543078169e-02, -2.697829525071360202e-01, 7.426197605648661437e-02, -3.367620841878110616e-01, 9.392958951908700338e-02, -7.644882949965584040e-03, 1.873176613149353520e-01, 7.423973147800604598e-03
2.463730865731011688e-01, 1.634049348145429903e-01, -1.417772201489419515e-01, -3.500414287576409517e-02, 5.755676043335444803e-02, 3.281373406228916823e-01, -5.179775989697736616e-02, -6.503483844114638091e-02, -3.276705918292890929e-01, -2.233740122603415368e-01, 1.652345453870182335e-01, 8.556116445077163735e-02, -2.036786690518340576e-02, -2.261323340092161183e-02, 1.027885678044520856e-01, 1.270992284332312650e-01, -9.016285093913002646e-02, -2.692187382539648066e-01, 7.358330059890368091e-02, -3.367551257607709347e-01, 9.351782813852395349e-02, -8.233062745189185724e-03, 1.866313061216444136e-01, 6.573604481739487096e-03
2.457857156861887882e-01, 1.628166460649658476e-01, -1.412544500680842641e-01, -3.407561941237693265e-02, 5.754345404333180425e-02, 3.278275401847445814e-01, -5.212148070740354328e-02, -6.467081661677935578e-02, -3.264016479661212555e-01, -2.223792902131114801e-01, 1.646545989211310179e-01, 8.480956383589621783e-02, -2.054867914557348407e-02, -2.294457775332668648e-02, 1.033098834575465197e-01, 1.261781990771720097e-01, -9.002364919078066630e-02, -2.686305768755639090e-01, 7.289493195489765709e-02, -3.367336757189286489e-01, 9.308967799597672732e-02, -8.828307517593900547e-03, 1.859294385947746486e-01, 5.712448072898994311e-03
2.445445008489563476e-01, 1.615934462787507742e-01, -1.401498828877664748e-01, -3.216248616407980238e-02, 5.748299850293180080e-02, 3.271313091361776615e-01, -5.278117439761571134e-02, -6.391687642291632443e-02, -3.237391548366340688e-01, -2.202872091757386575e-01, 1.634218980567603008e-01, 8.323587231703188927e-02, -2.091299709033691764e-02, -2.361753155938409524e-02, 1.043840577264893432e-01, 1.242587824947300884e-01, -8.974088049737810602e-02, -2.673598837706301357e-01, 7.148094539798421909e-02, -3.366329532168889083e-01, 9.216873716229184721e-02, -1.004579724229552953e-02, 1.844653124104260744e-01, 3.948803921982860579e-03
... 246 more rows
